Run: headless pygame with SDL's dummy video driver; simulated clock (each Clock.tick advances the game by its frame time, no real sleeping); random seed 0; keys injected as events and as key.get_pressed() state; mouse plan: one left click at the window centre at the start of phase 2, then a move to the lower-right quarter at the start of phase 3.
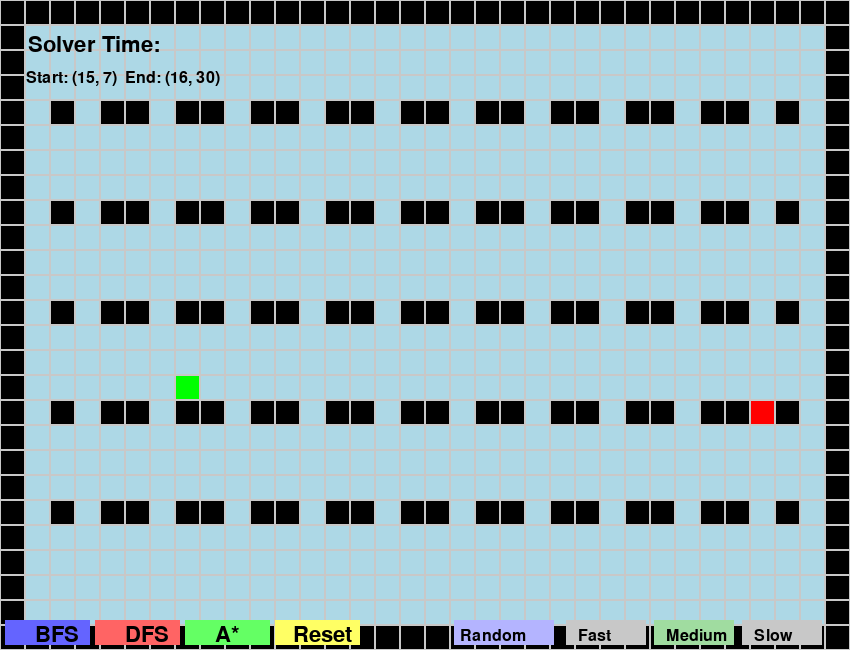
Frame 1 of 4 · flips 1–60 · no input
Frame 2 of 4 · flips 61–180 · clicked the window centre · tapped SPACE, RETURN · held RIGHT (→), D · screen unchanged from frame 1, image omitted
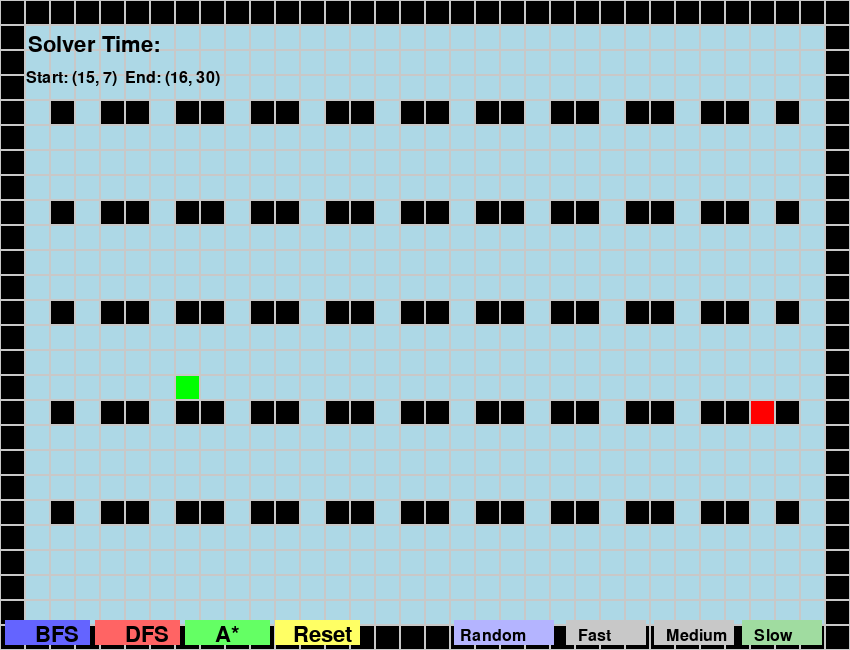
Frame 3 of 4 · flips 181–300 · moved the mouse to the lower-right quarter · held DOWN (↓), S
Frame 4 of 4 · flips 301–420 · held LEFT (←), A, UP (↑), W · screen unchanged from frame 3, image omitted

The pygame program that drew these frames:

import pygame
import heapq
import time
import random
from collections import deque
from enum import Enum


class CellType(Enum):
    EMPTY = 0
    WALL = 1
    START = 2
    END = 3
    PATH = 4
    VISITED = 5


class Algorithm(Enum):
    BFS = 1
    DFS = 2
    A_STAR = 3


class MazeSolver:
    def __init__(self, width=850, height=650, cell_size=25):
        self.width = width
        self.height = height
        self.cell_size = cell_size
        self.cols = width // cell_size
        self.rows = height // cell_size

        # Colors
        self.colors = {
            CellType.EMPTY: (173, 216, 230),  # Light blue
            CellType.WALL: (0, 0, 0),  # Black
            CellType.START: (0, 255, 0),  # Green
            CellType.END: (255, 0, 0),  # Red
            CellType.PATH: (0, 0, 255),  # Blue
            CellType.VISITED: (255, 165, 0)  # Orange
        }

        # Maze data
        self.maze = [[CellType.EMPTY for _ in range(self.cols)] for _ in range(self.rows)]
        self.start_pos = None
        self.end_pos = None
        self.solving = False
        self.solution_path = []
        self.visited_cells = set()

        # Speed presets (delay in seconds)
        # fast -- smallest delay, slow -- largest delay
        self.speed_presets = {
            "fast": 0.01,
            "medium": 0.03,
            "slow": 0.12
        }
        self.current_speed = "medium"  # default
        self.delay = self.speed_presets[self.current_speed]

        # Time measurement
        self.last_solve_time = None  # seconds (float)

        # Initialize pygame
        pygame.init()
        self.screen = pygame.display.set_mode((width, height))
        pygame.display.set_caption("AI Maze Solver - BFS/DFS/A* (SHAH_SABBIR & ROBIUL)")
        self.font = pygame.font.Font(None, 24)
        self.large_font = pygame.font.Font(None, 32)

        # Create a sample maze with random start/end
        self.create_sample_maze(randomize_start_end=True)

    def create_sample_maze(self, randomize_start_end=True):
        #Create a sample maze with walls. Optionally randomize start/end.
        # Clear maze
        self.maze = [[CellType.EMPTY for _ in range(self.cols)] for _ in range(self.rows)]

        # Add border walls
        for i in range(self.rows):
            self.maze[i][0] = CellType.WALL
            self.maze[i][self.cols - 1] = CellType.WALL
        for j in range(self.cols):
            self.maze[0][j] = CellType.WALL
            self.maze[self.rows - 1][j] = CellType.WALL

        # Add some internal walls (same pattern as before)
        for i in range(2, self.rows - 2):
            if i % 4 == 0:
                for j in range(2, self.cols - 2):
                    if j % 3 != 0:
                        self.maze[i][j] = CellType.WALL

        # Choose start and end positions
        if randomize_start_end:
            self.randomize_start_end()
        else:
            self.start_pos = (2, 2)
            self.end_pos = (self.rows - 3, self.cols - 3)
            self.maze[self.start_pos[0]][self.start_pos[1]] = CellType.START
            self.maze[self.end_pos[0]][self.end_pos[1]] = CellType.END

        # Reset time display
        self.last_solve_time = None

    def randomize_start_end(self):
        #Pick random start and end on empty (non-wall) cells and set them.
        empty_cells = []
        for r in range(1, self.rows - 1):
            for c in range(1, self.cols - 1):
                if self.maze[r][c] == CellType.EMPTY:
                    empty_cells.append((r, c))

        if len(empty_cells) < 2:
            # fallback to defaults
            self.start_pos = (2, 2)
            self.end_pos = (self.rows - 3, self.cols - 3)
        else:
            self.start_pos = random.choice(empty_cells)
            # ensure different end
            end_candidate = random.choice(empty_cells)
            attempts = 0
            while end_candidate == self.start_pos and attempts < 50:
                end_candidate = random.choice(empty_cells)
                attempts += 1
            if end_candidate == self.start_pos:
                # final fallback: pick opposite corner
                end_candidate = (self.rows - 3, self.cols - 3)
            self.end_pos = end_candidate

        # Mark start and end in the maze
        self.maze[self.start_pos[0]][self.start_pos[1]] = CellType.START
        self.maze[self.end_pos[0]][self.end_pos[1]] = CellType.END

    def get_neighbors(self, pos):
        #Get valid neighboring cells (up, down, left, right)
        row, col = pos
        neighbors = []

        for dr, dc in [(0, 1), (1, 0), (0, -1), (-1, 0)]:
            new_row, new_col = row + dr, col + dc
            if (0 <= new_row < self.rows and
                    0 <= new_col < self.cols and
                    self.maze[new_row][new_col] != CellType.WALL):
                neighbors.append((new_row, new_col))

        return neighbors

    def heuristic(self, pos):
        #Manhattan distance heuristic for A* algorithm
        return abs(pos[0] - self.end_pos[0]) + abs(pos[1] - self.end_pos[1])

    def bfs(self):
        #Breadth-First Search algorithm (generator
        queue = deque([(self.start_pos, [self.start_pos])])
        visited = set([self.start_pos])

        while queue:
            current_pos, path = queue.popleft()

            if current_pos != self.start_pos and current_pos != self.end_pos:
                self.maze[current_pos[0]][current_pos[1]] = CellType.VISITED

            yield current_pos, path

            if current_pos == self.end_pos:
                return path

            for neighbor in self.get_neighbors(current_pos):
                if neighbor not in visited:
                    visited.add(neighbor)
                    queue.append((neighbor, path + [neighbor]))

        return None

    def dfs(self):
        #Depth-First Search algorithm (generator)
        stack = [(self.start_pos, [self.start_pos])]
        visited = set([self.start_pos])

        while stack:
            current_pos, path = stack.pop()

            if current_pos != self.start_pos and current_pos != self.end_pos:
                self.maze[current_pos[0]][current_pos[1]] = CellType.VISITED

            yield current_pos, path

            if current_pos == self.end_pos:
                return path

            for neighbor in self.get_neighbors(current_pos):
                if neighbor not in visited:
                    visited.add(neighbor)
                    stack.append((neighbor, path + [neighbor]))

        return None

    def a_star(self):
        #A* Search algorithm (generator)
        open_set = []
        heapq.heappush(open_set, (0, self.start_pos, [self.start_pos]))
        g_score = {self.start_pos: 0}
        visited = set()

        while open_set:
            _, current_pos, path = heapq.heappop(open_set)

            if current_pos in visited:
                continue

            visited.add(current_pos)

            if current_pos != self.start_pos and current_pos != self.end_pos:
                self.maze[current_pos[0]][current_pos[1]] = CellType.VISITED

            yield current_pos, path

            if current_pos == self.end_pos:
                return path

            for neighbor in self.get_neighbors(current_pos):
                if neighbor in visited:
                    continue

                tentative_g = g_score[current_pos] + 1

                if neighbor not in g_score or tentative_g < g_score[neighbor]:
                    g_score[neighbor] = tentative_g
                    f_score = tentative_g + self.heuristic(neighbor)
                    heapq.heappush(open_set, (f_score, neighbor, path + [neighbor]))

        return None

    def set_speed(self, preset_name):
        #Set speed preset by name ('fast','medium','slow')
        if preset_name in self.speed_presets:
            self.current_speed = preset_name
            self.delay = self.speed_presets[preset_name]

    def solve_maze(self, algorithm):
        #Solve the maze using the specified algorithm; measure time and allow UI events while solving.
        self.solving = True
        self.solution_path = []
        self.visited_cells = set()
        self.last_solve_time = None

        # Reset visited/path cells
        for i in range(self.rows):
            for j in range(self.cols):
                if self.maze[i][j] in (CellType.VISITED, CellType.PATH):
                    self.maze[i][j] = CellType.EMPTY

        # Re-mark start and end (in case they were overwritten)
        self.maze[self.start_pos[0]][self.start_pos[1]] = CellType.START
        self.maze[self.end_pos[0]][self.end_pos[1]] = CellType.END

        # Choose solver generator
        if algorithm == Algorithm.BFS:
            solver = self.bfs()
        elif algorithm == Algorithm.DFS:
            solver = self.dfs()
        elif algorithm == Algorithm.A_STAR:
            solver = self.a_star()
        else:
            return

        # Start measuring time
        t0 = time.perf_counter()

        try:
            while True:
                # Process pygame events so UI remains responsive
                for event in pygame.event.get():
                    if event.type == pygame.QUIT:
                        pygame.quit()
                        raise StopIteration
                    elif event.type == pygame.MOUSEBUTTONDOWN:
                        mx, my = event.pos
                        # speed buttons or other buttons are handled if clicked
                        self.handle_static_click((mx, my), inside_solver=True)
                    elif event.type == pygame.KEYDOWN:
                        # allow quick speed toggles with keys F/M/S
                        if event.key == pygame.K_a:
                            self.set_speed("fast")
                        elif event.key == pygame.K_s:
                            self.set_speed("medium")
                        elif event.key == pygame.K_d:
                            self.set_speed("slow")

                current_pos, path = next(solver)
                self.solution_path = path
                self.draw()
                # Respect the current delay (speed) while solving
                if self.delay > 0:
                    time.sleep(self.delay)
        except StopIteration:
            # solver finished (either found path or generator ended)
            t1 = time.perf_counter()
            self.last_solve_time = t1 - t0
            self.solving = False

            # Mark final path visually
            for pos in self.solution_path:
                if pos != self.start_pos and pos != self.end_pos:
                    self.maze[pos[0]][pos[1]] = CellType.PATH

    def draw(self):
        #Draw maze, UI, buttons and time info
        self.screen.fill((255, 255, 255))

        # Draw maze cells
        for i in range(self.rows):
            for j in range(self.cols):
                color = self.colors[self.maze[i][j]]
                rect = pygame.Rect(j * self.cell_size, i * self.cell_size,
                                   self.cell_size, self.cell_size)
                pygame.draw.rect(self.screen, color, rect)
                pygame.draw.rect(self.screen, (200, 200, 200), rect, 1)

        # Draw algorithm buttons (bottom-left)
        button_width = 85
        button_height = 25
        margin = 5
        y_buttons = self.height - button_height - margin

        self.bfs_button = pygame.Rect(margin, y_buttons, button_width, button_height)
        self.dfs_button = pygame.Rect(margin * 2 + button_width, y_buttons, button_width, button_height)
        self.astar_button = pygame.Rect(margin * 3 + button_width * 2, y_buttons, button_width, button_height)
        self.reset_button = pygame.Rect(margin * 4 + button_width * 3, y_buttons, button_width, button_height)

        pygame.draw.rect(self.screen, (100, 100, 255), self.bfs_button)
        pygame.draw.rect(self.screen, (255, 100, 100), self.dfs_button)
        pygame.draw.rect(self.screen, (100, 255, 100), self.astar_button)
        pygame.draw.rect(self.screen, (255, 255, 100), self.reset_button)

        bfs_text = self.large_font.render("BFS", True, (0, 0, 0))
        dfs_text = self.large_font.render("DFS", True, (0, 0, 0))
        astar_text = self.large_font.render("A*", True, (0, 0, 0))
        reset_text = self.large_font.render("Reset", True, (0, 0, 0))

        self.screen.blit(bfs_text, (self.bfs_button.x + 30, self.bfs_button.y + 4))
        self.screen.blit(dfs_text, (self.dfs_button.x + 30, self.dfs_button.y + 4))
        self.screen.blit(astar_text, (self.astar_button.x + 30, self.astar_button.y + 4))
        self.screen.blit(reset_text, (self.reset_button.x + 18, self.reset_button.y + 4))

        # Draw speed buttons (bottom-right)
        speed_button_w = 80
        speed_margin = 8
        sx_base = self.width - (speed_button_w + speed_margin) * 3 - 20
        sy = y_buttons

        self.fast_button = pygame.Rect(sx_base, sy, speed_button_w, button_height)
        self.medium_button = pygame.Rect(sx_base + (speed_button_w + speed_margin), sy, speed_button_w, button_height)
        self.slow_button = pygame.Rect(sx_base + 2 * (speed_button_w + speed_margin), sy, speed_button_w, button_height)

        # highlight the current preset
        def draw_speed_button(rect, label, preset_name):
            color = (160, 220, 160) if self.current_speed == preset_name else (200, 200, 200)
            pygame.draw.rect(self.screen, color, rect)
            text_surf = self.font.render(label, True, (0, 0, 0))
            self.screen.blit(text_surf, (rect.x + 12, rect.y + 8))

        draw_speed_button(self.fast_button, "Fast", "fast")
        draw_speed_button(self.medium_button, "Medium", "medium")
        draw_speed_button(self.slow_button, "Slow", "slow")

        # Randomize start/end button (to the left of speed buttons)
        rand_button_w = 100
        self.rand_button = pygame.Rect(sx_base - rand_button_w - 12, sy, rand_button_w, button_height)
        pygame.draw.rect(self.screen, (180, 180, 255), self.rand_button)
        rand_text = self.font.render("Random", True, (0, 0, 0))
        self.screen.blit(rand_text, (self.rand_button.x + 6, self.rand_button.y + 8))

        # Instructions (top-left)

        instructions = [
            "Press a/s/d keys for quick speed change."
        ]


        time_y = 8 + len(instructions) * 20 + 6
        if self.last_solve_time is None:
            time_text = "   Solver Time: "
        else:
            time_text = f"Time: {self.last_solve_time:.3f} s"
        time_surf = self.large_font.render(time_text, True, (0, 0, 0))
        self.screen.blit(time_surf, (10, time_y))

        # Display Start/End coordinates for clarity (top-left, to the right of time)
        se_text = f"    Start: {self.start_pos}  End: {self.end_pos} "
        se_surf = self.font.render(se_text, True, (0, 0, 0))
        self.screen.blit(se_surf, (10, time_y + 36))

        pygame.display.flip()

    def handle_static_click(self, pos, inside_solver=False):
        #Handle clicks on buttons. If inside_solver True, this was called while solving (so avoid starting nested solvers).
        x, y = pos

        # Check algorithm buttons
        if hasattr(self, "bfs_button") and self.bfs_button.collidepoint(x, y):
            if not inside_solver:
                self.solve_maze(Algorithm.BFS)
            return
        if hasattr(self, "dfs_button") and self.dfs_button.collidepoint(x, y):
            if not inside_solver:
                self.solve_maze(Algorithm.DFS)
            return
        if hasattr(self, "astar_button") and self.astar_button.collidepoint(x, y):
            if not inside_solver:
                self.solve_maze(Algorithm.A_STAR)
            return
        if hasattr(self, "reset_button") and self.reset_button.collidepoint(x, y):
            # Reset maze (randomize start/end)
            self.create_sample_maze(randomize_start_end=True)
            return

        # Speed buttons
        if hasattr(self, "fast_button") and self.fast_button.collidepoint(x, y):
            self.set_speed("fast")
            return
        if hasattr(self, "medium_button") and self.medium_button.collidepoint(x, y):
            self.set_speed("medium")
            return
        if hasattr(self, "slow_button") and self.slow_button.collidepoint(x, y):
            self.set_speed("slow")
            return

        # Randomize button
        if hasattr(self, "rand_button") and self.rand_button.collidepoint(x, y):
            # Randomize start and end on current maze
            # First clear previous start/end marks
            if self.start_pos:
                r, c = self.start_pos
                if self.maze[r][c] == CellType.START:
                    self.maze[r][c] = CellType.EMPTY
            if self.end_pos:
                r, c = self.end_pos
                if self.maze[r][c] == CellType.END:
                    self.maze[r][c] = CellType.EMPTY

            self.randomize_start_end()
            return

    def run(self):
        #Main loop
        running = True
        clock = pygame.time.Clock()

        while running:
            for event in pygame.event.get():
                if event.type == pygame.QUIT:
                    running = False
                elif event.type == pygame.MOUSEBUTTONDOWN:
                    self.handle_static_click(event.pos, inside_solver=False)
                elif event.type == pygame.KEYDOWN:
                    if event.key == pygame.K_f:
                        self.set_speed("fast")
                    elif event.key == pygame.K_m:
                        self.set_speed("medium")
                    elif event.key == pygame.K_s:
                        self.set_speed("slow")

            self.draw()
            clock.tick(60)

        pygame.quit()


def main():
    print("AI Maze Solver Project by sabbir223902002 & Robiul223902043")
    print("Controls:")
    print("- Click BFS / DFS / A* to run algorithms.")
    print("- Click Reset to create a new maze with random Start/End.")
    print("- Click 'Randomize Start/End' to randomly place start and goal on the current maze.")
    print("- Click Fast / Medium / Slow to change visualization speed (works while solving).")
    print("- Shortcut keys: a = Fast, s = Medium, d = Slow.")
    print("\n Let's go .....")

    solver = MazeSolver()
    solver.run()


if __name__ == "__main__":
    main()
